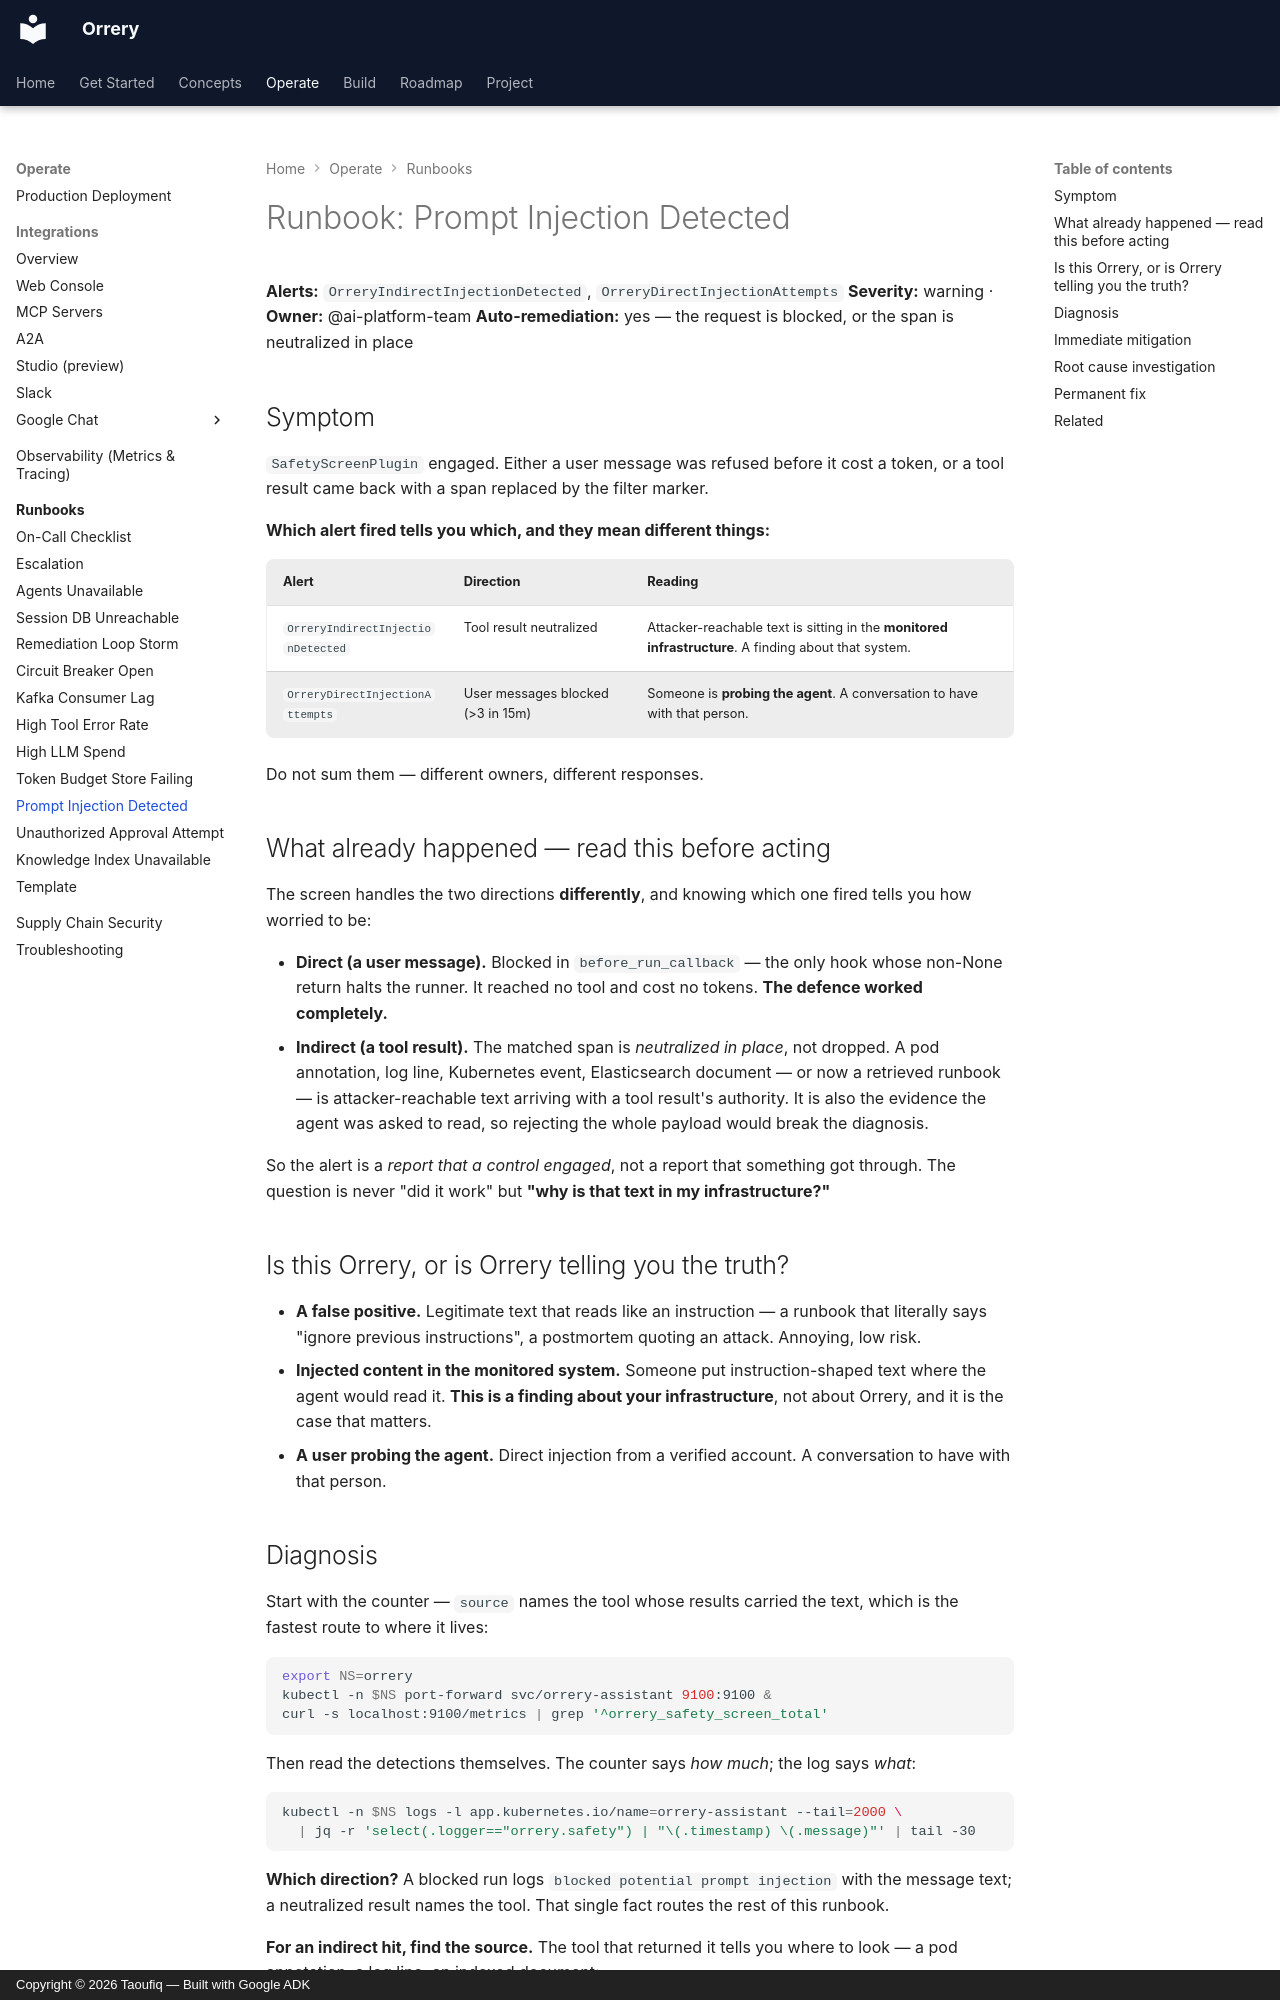

repository: BAHALLA/orrery · page: runbooks/prompt-injection-detected/index.html · generator: mkdocs · copyright: Copyright © 2026 Taoufiq — Built with Google ADK

# Runbook: Prompt Injection Detected

**Alerts:** `OrreryIndirectInjectionDetected`, `OrreryDirectInjectionAttempts`
**Severity:** warning · **Owner:** @ai-platform-team
**Auto-remediation:** yes — the request is blocked, or the span is neutralized in place

## Symptom

`SafetyScreenPlugin` engaged. Either a user message was refused before it cost
a token, or a tool result came back with a span replaced by the filter marker.

**Which alert fired tells you which, and they mean different things:**

| Alert | Direction | Reading |
|---|---|---|
| `OrreryIndirectInjectionDetected` | Tool result neutralized | Attacker-reachable text is sitting in the **monitored infrastructure**. A finding about that system. |
| `OrreryDirectInjectionAttempts` | User messages blocked (>3 in 15m) | Someone is **probing the agent**. A conversation to have with that person. |

Do not sum them — different owners, different responses.

## What already happened — read this before acting

The screen handles the two directions **differently**, and knowing which one
fired tells you how worried to be:

- **Direct (a user message).** Blocked in `before_run_callback` — the only hook
  whose non-None return halts the runner. It reached no tool and cost no
  tokens. **The defence worked completely.**
- **Indirect (a tool result).** The matched span is *neutralized in place*,
  not dropped. A pod annotation, log line, Kubernetes event, Elasticsearch
  document — or now a retrieved runbook — is attacker-reachable text arriving
  with a tool result's authority. It is also the evidence the agent was asked
  to read, so rejecting the whole payload would break the diagnosis.

So the alert is a *report that a control engaged*, not a report that something
got through. The question is never "did it work" but **"why is that text in my
infrastructure?"**

## Is this Orrery, or is Orrery telling you the truth?

- **A false positive.** Legitimate text that reads like an instruction — a
  runbook that literally says "ignore previous instructions", a postmortem
  quoting an attack. Annoying, low risk.
- **Injected content in the monitored system.** Someone put instruction-shaped
  text where the agent would read it. **This is a finding about your
  infrastructure**, not about Orrery, and it is the case that matters.
- **A user probing the agent.** Direct injection from a verified account. A
  conversation to have with that person.
